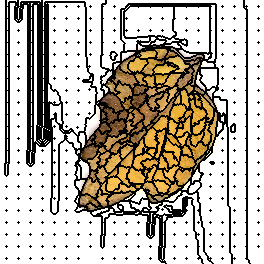

The data file committed next to this chart (first rows):
483, 483, 483, 483, 483, 483, 250, 250, 250, 250, 250, 250, 250, 250, 250, 250, 250, 250, 3, 3, 3, 3, 3, 3
483, 483, 483, 483, 483, 483, 250, 250, 250, 250, 250, 250, 250, 250, 250, 250, 250, 250, 3, 3, 3, 3, 3, 3
483, 483, 483, 483, 483, 483, 250, 250, 250, 483, 483, 483, 483, 483, 483, 483, 250, 250, 3, 3, 3, 250, 250, 250
483, 483, 483, 483, 483, 483, 250, 250, 250, 483, 483, 483, 483, 483, 483, 483, 250, 250, 3, 3, 3, 250, 250, 250
483, 483, 483, 483, 483, 483, 250, 250, 250, 483, 483, 483, 483, 483, 483, 483, 250, 250, 3, 3, 3, 250, 250, 483
483, 483, 483, 483, 483, 483, 250, 250, 250, 483, 483, 483, 483, 483, 483, 483, 250, 250, 3, 3, 3, 250, 250, 483
483, 483, 483, 483, 483, 483, 4, 250, 250, 483, 483, 483, 483, 483, 483, 250, 250, 250, 5, 3, 3, 250, 250, 483
483, 483, 483, 483, 483, 483, 250, 250, 250, 483, 483, 483, 483, 483, 483, 250, 250, 3, 3, 3, 3, 250, 250, 483
483, 483, 483, 483, 483, 483, 250, 250, 250, 483, 483, 483, 483, 483, 483, 250, 250, 3, 3, 3, 250, 250, 250, 483
483, 483, 483, 483, 483, 483, 250, 250, 250, 483, 483, 483, 483, 483, 483, 250, 250, 3, 3, 3, 250, 250, 483, 483
483, 483, 483, 483, 483, 483, 250, 250, 250, 483, 483, 483, 483, 483, 483, 250, 250, 3, 3, 3, 250, 250, 483, 483
483, 483, 483, 483, 483, 483, 250, 250, 250, 483, 483, 483, 483, 483, 483, 250, 250, 3, 3, 3, 250, 250, 483, 483
483, 483, 483, 483, 483, 483, 250, 250, 250, 483, 483, 483, 483, 483, 483, 250, 250, 3, 3, 3, 250, 250, 483, 483
483, 483, 483, 483, 483, 483, 250, 250, 250, 483, 483, 483, 483, 483, 483, 250, 250, 3, 3, 3, 250, 250, 483, 483
483, 483, 483, 483, 483, 483, 250, 250, 250, 483, 483, 483, 483, 483, 483, 250, 250, 3, 3, 3, 250, 250, 483, 483
483, 483, 483, 483, 483, 483, 250, 250, 250, 483, 483, 483, 483, 483, 483, 250, 250, 3, 3, 3, 250, 250, 483, 483
483, 483, 483, 483, 483, 483, 250, 250, 250, 483, 483, 483, 483, 483, 483, 250, 250, 3, 3, 3, 250, 250, 483, 483
483, 483, 483, 483, 483, 483, 250, 250, 250, 483, 483, 483, 483, 483, 483, 250, 250, 3, 3, 3, 250, 250, 483, 483
483, 483, 483, 483, 483, 483, 28, 250, 250, 483, 483, 483, 483, 483, 483, 250, 250, 3, 3, 3, 250, 250, 483, 483
483, 483, 483, 483, 483, 483, 250, 250, 250, 483, 483, 483, 483, 483, 483, 250, 250, 250, 3, 250, 250, 250, 483, 483
483, 483, 483, 483, 483, 483, 250, 250, 250, 483, 483, 483, 483, 483, 483, 483, 250, 250, 250, 250, 250, 483, 483, 483
483, 483, 483, 483, 483, 483, 250, 250, 250, 483, 483, 483, 483, 483, 483, 483, 483, 250, 250, 250, 483, 483, 483, 483
483, 483, 483, 483, 483, 483, 250, 250, 250, 483, 483, 483, 483, 483, 483, 483, 483, 483, 483, 483, 483, 483, 483, 483
483, 483, 483, 483, 483, 483, 250, 250, 250, 483, 483, 483, 483, 483, 483, 483, 483, 483, 483, 483, 483, 483, 483, 483
483, 483, 483, 483, 483, 483, 250, 250, 250, 483, 483, 483, 483, 483, 483, 483, 483, 483, 483, 483, 483, 483, 483, 483
483, 483, 483, 483, 483, 483, 250, 250, 250, 483, 483, 483, 483, 483, 483, 483, 483, 483, 483, 483, 483, 483, 483, 483
483, 483, 483, 483, 483, 483, 250, 250, 250, 483, 483, 483, 483, 483, 483, 483, 483, 483, 483, 483, 483, 483, 483, 483
483, 483, 483, 483, 483, 483, 250, 250, 250, 483, 483, 483, 483, 483, 483, 483, 483, 483, 483, 483, 483, 483, 483, 483
483, 483, 483, 483, 483, 483, 250, 250, 250, 483, 483, 483, 483, 483, 483, 483, 483, 483, 483, 483, 483, 483, 483, 483
483, 483, 483, 483, 483, 483, 250, 250, 250, 483, 483, 483, 483, 483, 483, 483, 483, 483, 483, 483, 483, 483, 483, 483
483, 483, 483, 483, 483, 483, 48, 250, 250, 483, 483, 483, 483, 483, 483, 483, 483, 483, 49, 483, 483, 483, 483, 483
483, 483, 483, 483, 483, 483, 250, 250, 250, 483, 483, 483, 483, 483, 483, 483, 483, 483, 483, 483, 483, 483, 483, 483
483, 483, 483, 483, 483, 483, 250, 250, 250, 483, 483, 483, 483, 483, 483, 483, 483, 483, 483, 483, 483, 483, 483, 483
483, 483, 483, 483, 483, 483, 250, 250, 250, 483, 483, 483, 483, 483, 483, 483, 483, 483, 483, 483, 483, 483, 483, 483
483, 483, 483, 483, 483, 483, 250, 250, 250, 483, 483, 483, 483, 483, 483, 483, 483, 483, 483, 483, 483, 483, 483, 483
483, 483, 483, 483, 483, 483, 250, 250, 250, 483, 483, 483, 483, 483, 483, 483, 483, 483, 483, 483, 483, 483, 483, 483
483, 483, 483, 483, 483, 483, 250, 250, 250, 483, 483, 483, 483, 483, 483, 483, 483, 483, 483, 483, 483, 483, 483, 483
483, 483, 483, 483, 483, 483, 250, 250, 250, 483, 483, 483, 483, 483, 483, 483, 483, 483, 483, 483, 483, 483, 483, 483
483, 483, 483, 483, 483, 483, 250, 250, 250, 483, 483, 483, 483, 483, 483, 483, 483, 483, 483, 483, 483, 483, 483, 483
483, 483, 483, 483, 483, 483, 250, 250, 250, 483, 483, 483, 483, 483, 483, 483, 483, 483, 483, 483, 483, 483, 483, 483
483, 483, 483, 483, 483, 483, 250, 250, 250, 483, 483, 483, 483, 483, 483, 483, 483, 483, 483, 483, 483, 483, 483, 483
483, 483, 483, 483, 483, 483, 250, 250, 250, 483, 483, 483, 483, 483, 483, 483, 483, 483, 483, 483, 483, 483, 483, 483
483, 483, 483, 483, 483, 483, 74, 250, 250, 483, 483, 483, 483, 483, 483, 483, 483, 483, 75, 483, 483, 483, 483, 483
483, 483, 483, 483, 483, 483, 250, 250, 250, 483, 483, 483, 483, 483, 483, 483, 483, 483, 483, 483, 483, 483, 483, 483
483, 483, 483, 483, 483, 483, 250, 250, 250, 483, 483, 483, 483, 483, 483, 483, 483, 483, 483, 483, 483, 483, 483, 483
483, 483, 483, 483, 483, 483, 250, 250, 250, 483, 483, 483, 483, 483, 483, 483, 483, 483, 483, 483, 483, 483, 483, 483
483, 483, 483, 483, 483, 483, 250, 250, 250, 483, 483, 483, 483, 483, 483, 483, 483, 483, 483, 483, 483, 483, 483, 483
483, 483, 483, 483, 483, 483, 250, 250, 250, 483, 483, 483, 483, 483, 483, 483, 483, 483, 483, 483, 483, 483, 483, 483
483, 483, 483, 483, 483, 483, 250, 250, 250, 483, 483, 483, 483, 483, 483, 483, 483, 483, 483, 483, 483, 483, 483, 483
483, 483, 483, 483, 483, 483, 250, 250, 250, 483, 483, 483, 483, 483, 483, 483, 483, 483, 483, 483, 483, 483, 483, 483
483, 483, 483, 483, 483, 483, 250, 250, 250, 483, 483, 483, 483, 483, 483, 483, 483, 483, 483, 483, 483, 483, 483, 483
483, 483, 483, 483, 483, 483, 250, 250, 250, 483, 483, 483, 483, 483, 483, 483, 483, 483, 483, 483, 483, 483, 483, 483
483, 483, 483, 483, 483, 483, 250, 250, 250, 483, 483, 483, 483, 483, 483, 483, 483, 483, 483, 483, 483, 483, 483, 483
483, 483, 483, 483, 483, 483, 250, 250, 250, 483, 483, 483, 483, 483, 483, 483, 483, 483, 483, 483, 483, 483, 483, 483
483, 483, 483, 483, 483, 483, 100, 250, 250, 483, 483, 483, 483, 483, 483, 483, 483, 483, 101, 483, 483, 483, 483, 483
483, 483, 483, 483, 483, 483, 250, 250, 250, 483, 483, 483, 483, 483, 483, 483, 483, 483, 483, 483, 483, 483, 483, 483
483, 483, 483, 483, 483, 483, 250, 250, 250, 483, 483, 483, 483, 483, 483, 483, 483, 483, 483, 483, 483, 483, 483, 483
483, 483, 483, 483, 483, 483, 250, 250, 250, 483, 483, 483, 483, 483, 483, 483, 483, 483, 483, 483, 483, 483, 483, 483
483, 483, 483, 483, 483, 483, 250, 250, 250, 483, 483, 483, 483, 483, 483, 483, 483, 483, 483, 483, 483, 483, 483, 483
483, 483, 483, 483, 483, 483, 250, 250, 250, 483, 483, 483, 483, 483, 483, 483, 483, 483, 483, 483, 483, 483, 483, 483
483, 483, 483, 483, 483, 483, 250, 250, 250, 483, 483, 483, 483, 483, 483, 483, 483, 483, 483, 483, 483, 483, 483, 483
... 203 more rows
